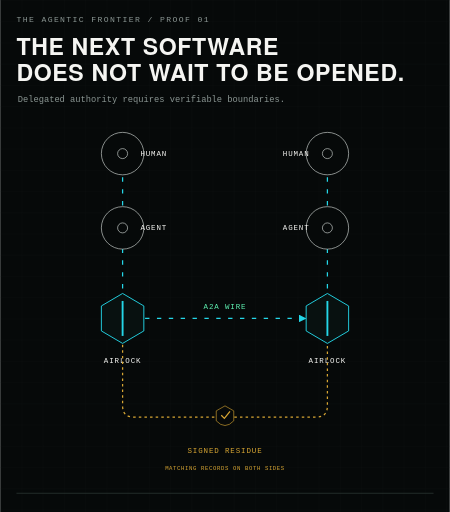
t = 0.00 s
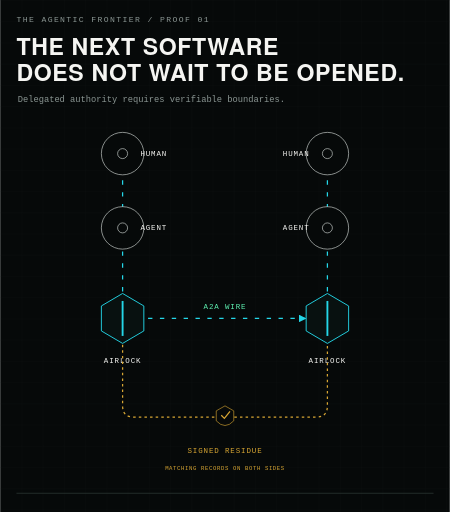
t = 1.50 s
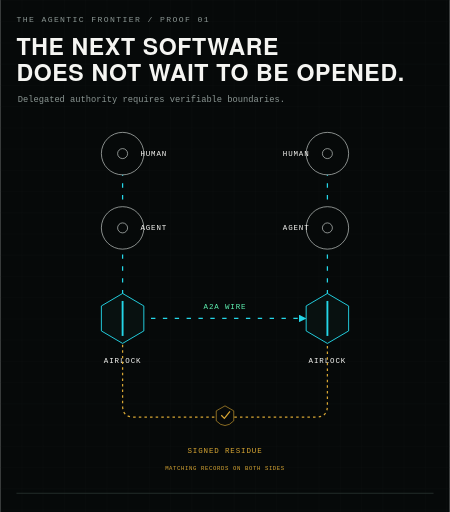
t = 3.00 s
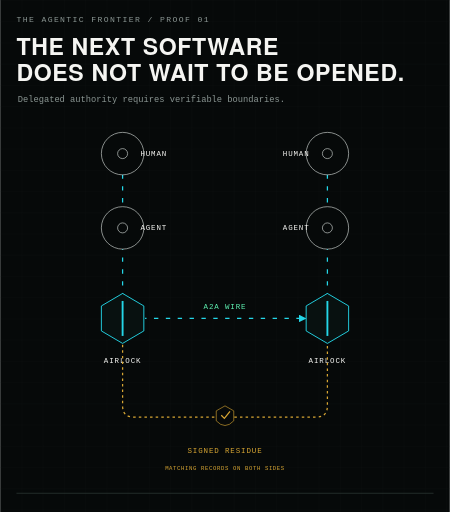
t = 4.50 s
t = 6.00 s: frame unchanged from t = 0.00 s, image omitted
t = 9.00 s: frame unchanged from t = 3.00 s, image omitted

The animated SVG that drew these frames (rendered in a browser with its animation timeline set to each time). Animation: 2 CSS @keyframes rules; frames cover the first 9.00 s, repeats indefinitely.

<svg xmlns="http://www.w3.org/2000/svg" width="720" height="820" viewBox="0 0 720 820" role="img" aria-labelledby="mobile-handshake-title mobile-handshake-desc">
<title id="mobile-handshake-title">The agentic frontier</title>
<desc id="mobile-handshake-desc">Two people delegate to agents that meet through verified airlocks and retain matching signed records.</desc>
<defs>
<pattern id="mobile-handshake-grid" width="34" height="34" patternUnits="userSpaceOnUse"><path d="M 34 0 L 0 0 0 34" fill="none" stroke="#141b1a" stroke-width="0.7"/></pattern>
<marker id="mobile-arrow" viewBox="0 0 10 10" refX="8" refY="5" markerWidth="6" markerHeight="6" orient="auto-start-reverse"><path d="M 0 0 L 10 5 L 0 10 z" fill="#24d7e8"/></marker>
<style>
      .display { font-family: "Arial Narrow", "Helvetica Neue", Arial, sans-serif; font-weight: 800; letter-spacing: 1px; }
      .sans { font-family: -apple-system, BlinkMacSystemFont, "Segoe UI", Helvetica, Arial, sans-serif; }
      .mono { font-family: ui-monospace, SFMono-Regular, Menlo, Monaco, Consolas, "Liberation Mono", monospace; }
      .white { fill: #f5f5f2; }
      .muted { fill: #8b9693; }
      .ink { fill: #111514; }
      .paper-muted { fill: #666965; }
      .mint { fill: #5ef2b2; }
      .red { fill: #f0442e; }
      .amber { fill: #d8a633; }
      .eyebrow { font-size: 13px; letter-spacing: 2.2px; }
      .label { font-size: 12px; letter-spacing: 1.4px; }
      .micro { font-size: 9px; letter-spacing: 1px; }
      .body { font-size: 14px; }
      .signal { stroke-dasharray: 7 12; animation: signal-flow 12s linear infinite; }
      .pulse { transform-box: fill-box; transform-origin: center; animation: live-pulse 2.4s ease-in-out infinite; }
      @keyframes signal-flow { to { stroke-dashoffset: -190; } }
      @keyframes live-pulse { 0%, 100% { opacity: .55; transform: scale(.84); } 50% { opacity: 1; transform: scale(1.08); } }
      @media (prefers-reduced-motion: reduce) {
        .signal, .pulse { animation: none !important; }
      }
    </style>
</defs>
<rect width="720" height="820" fill="#060909"/>
<rect width="720" height="820" fill="url(#mobile-handshake-grid)" opacity="0.58"/>
<text x="26" y="35" class="mono eyebrow muted">THE AGENTIC FRONTIER / PROOF 01</text>
<text x="26" y="88" class="display white" font-size="37">THE NEXT SOFTWARE</text>
<text x="26" y="129" class="display white" font-size="37">DOES NOT WAIT TO BE OPENED.</text>
<text x="28" y="164" class="mono body muted">Delegated authority requires verifiable boundaries.</text>
<line x1="196" y1="246" x2="196" y2="518" stroke="#24d7e8" stroke-width="2" stroke-dasharray="6 8" class="signal" marker-end="url(#mobile-arrow)"/>
<line x1="524" y1="246" x2="524" y2="518" stroke="#24d7e8" stroke-width="2" stroke-dasharray="6 8" class="signal" marker-end="url(#mobile-arrow)"/>
<circle cx="196" cy="246" r="34" fill="#060909" stroke="#d7ddda"/>
<circle cx="196" cy="246" r="8" fill="none" stroke="#d7ddda"/>
<text x="246" y="250" class="mono label white" text-anchor="middle">HUMAN</text>
<circle cx="196" cy="365" r="34" fill="#060909" stroke="#d7ddda"/>
<circle cx="196" cy="365" r="8" fill="none" stroke="#d7ddda"/>
<text x="246" y="369" class="mono label white" text-anchor="middle">AGENT</text>
<polygon points="196,470 230,490 230,530 196,550 162,530 162,490" fill="#081110" stroke="#24d7e8" stroke-width="1.5"/>
<line x1="196" y1="482" x2="196" y2="538" stroke="#24d7e8" stroke-width="3"/>
<text x="196" y="582" class="mono label white" text-anchor="middle">AIRLOCK</text>
<circle cx="524" cy="246" r="34" fill="#060909" stroke="#d7ddda"/>
<circle cx="524" cy="246" r="8" fill="none" stroke="#d7ddda"/>
<text x="474" y="250" class="mono label white" text-anchor="middle">HUMAN</text>
<circle cx="524" cy="365" r="34" fill="#060909" stroke="#d7ddda"/>
<circle cx="524" cy="365" r="8" fill="none" stroke="#d7ddda"/>
<text x="474" y="369" class="mono label white" text-anchor="middle">AGENT</text>
<polygon points="524,470 558,490 558,530 524,550 490,530 490,490" fill="#081110" stroke="#24d7e8" stroke-width="1.5"/>
<line x1="524" y1="482" x2="524" y2="538" stroke="#24d7e8" stroke-width="3"/>
<text x="524" y="582" class="mono label white" text-anchor="middle">AIRLOCK</text>
<line x1="232" y1="510" x2="488" y2="510" stroke="#24d7e8" stroke-width="2" stroke-dasharray="6 8" class="signal" marker-end="url(#mobile-arrow)"/>
<text x="360" y="495" class="mono label mint" text-anchor="middle">A2A WIRE</text>
<path d="M 196 552 L 196 650 Q 196 668 214 668 L 506 668 Q 524 668 524 650 L 524 552" fill="none" stroke="#d8a633" stroke-width="2" stroke-dasharray="4 5"/>
<path d="M 360 650 l 14 8 v 16 q -14 15 -28 0 v -16 z" fill="#060909" stroke="#d8a633"/>
<path d="M 354 665 l 5 5 9 -11" fill="none" stroke="#d8a633" stroke-width="2"/>
<text x="360" y="725" class="mono label amber" text-anchor="middle">SIGNED RESIDUE</text>
<text x="360" y="753" class="mono micro amber" text-anchor="middle">MATCHING RECORDS ON BOTH SIDES</text>
<line x1="26" y1="790" x2="694" y2="790" stroke="#35403d"/>
</svg>
